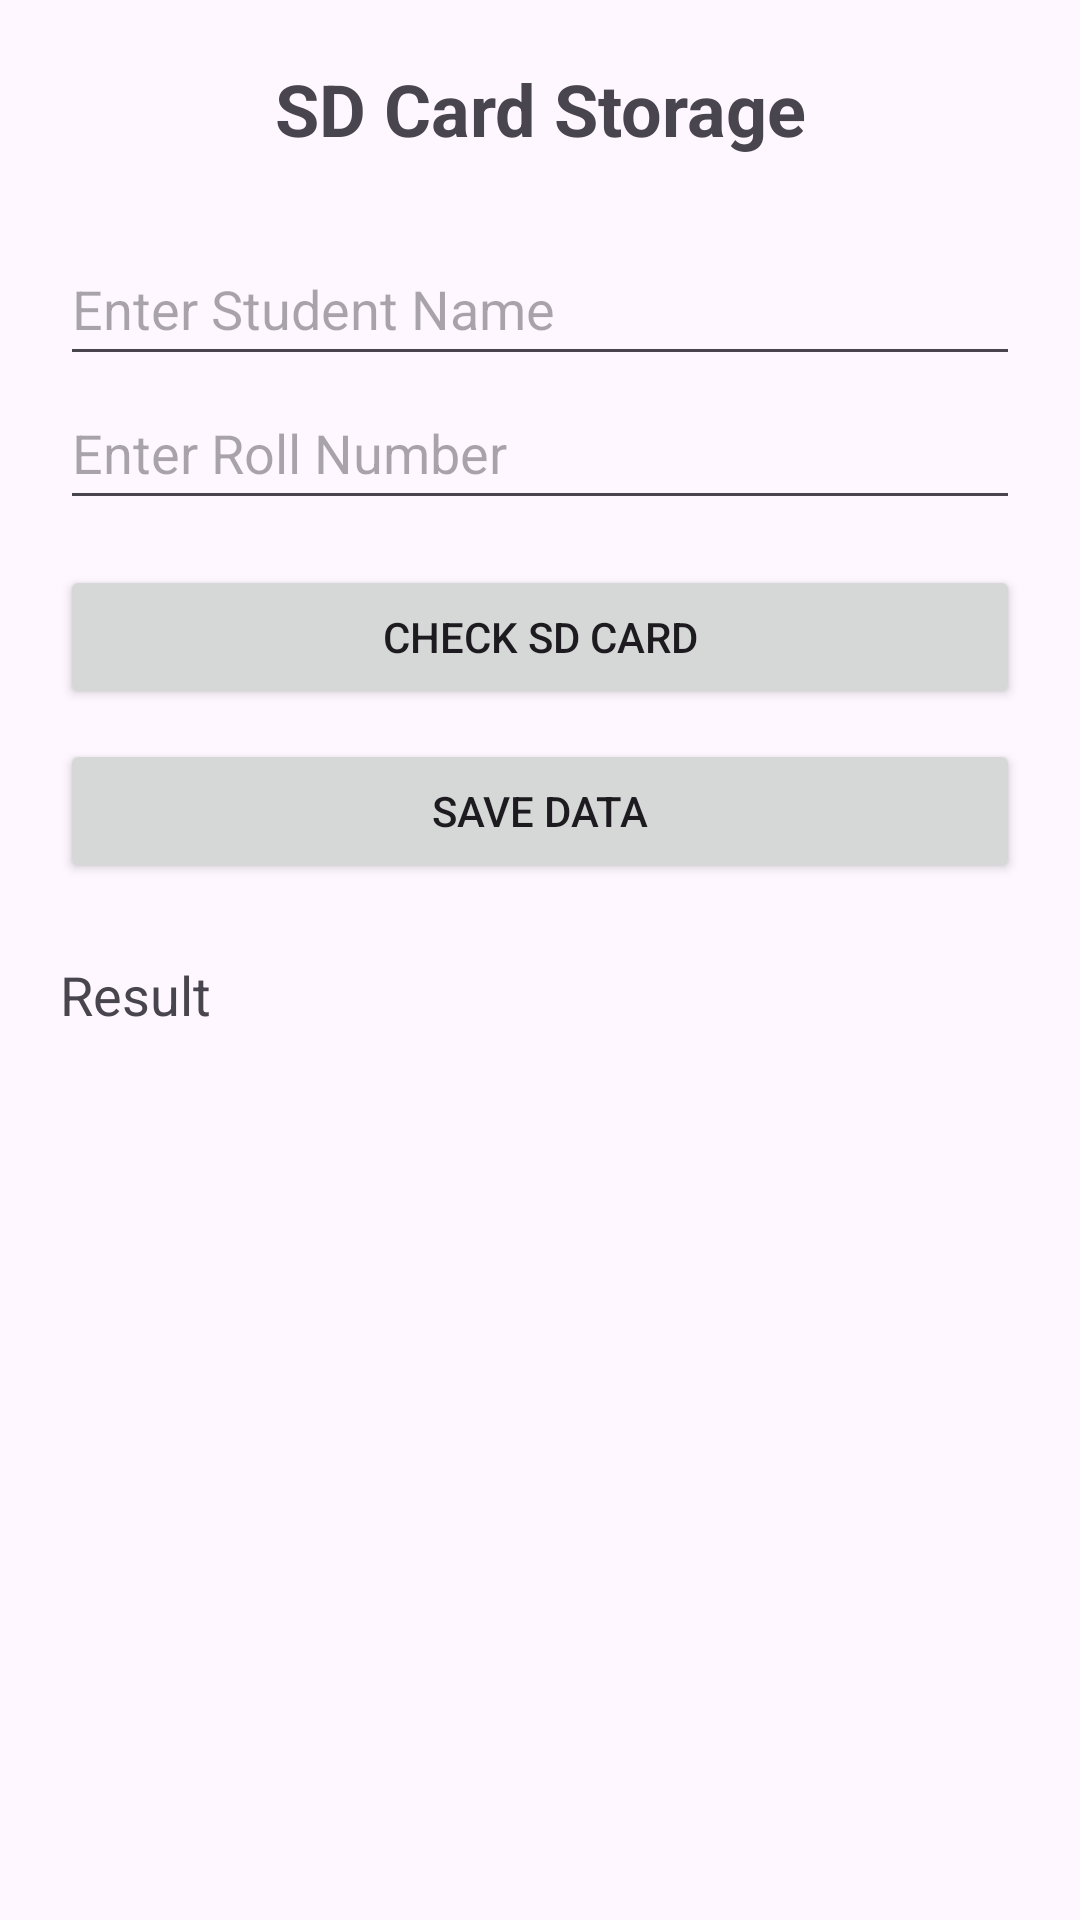

Android layout source for this screen:
<!-- AndroidManifest.xml: application theme Theme.Practical2108 -->
<!-- res/layout/sd_card.xml -->
<?xml version="1.0" encoding="utf-8"?>
<LinearLayout
    xmlns:android="http://schemas.android.com/apk/res/android"
    android:layout_width="match_parent"
    android:layout_height="match_parent"
    android:orientation="vertical"
    android:padding="20dp">

    <TextView
        android:layout_width="match_parent"
        android:layout_height="wrap_content"
        android:text="SD Card Storage"
        android:textSize="24sp"
        android:textStyle="bold"
        android:gravity="center"
        android:layout_marginBottom="25dp"/>

    <EditText
        android:id="@+id/edtName"
        android:layout_width="match_parent"
        android:layout_height="wrap_content"
        android:hint="Enter Student Name"
        android:inputType="textPersonName"
        android:minHeight="48dp"/>

    <EditText
        android:id="@+id/edtRollNo"
        android:layout_width="match_parent"
        android:layout_height="wrap_content"
        android:hint="Enter Roll Number"
        android:inputType="number"
        android:minHeight="48dp"/>

    <Button
        android:id="@+id/btnCheck"
        android:layout_width="match_parent"
        android:layout_height="wrap_content"
        android:text="CHECK SD CARD"
        android:layout_marginTop="15dp"/>

    <Button
        android:id="@+id/btnSave"
        android:layout_width="match_parent"
        android:layout_height="wrap_content"
        android:text="SAVE DATA"
        android:layout_marginTop="10dp"/>

    <TextView
        android:id="@+id/txtResult"
        android:layout_width="match_parent"
        android:layout_height="wrap_content"
        android:layout_marginTop="25dp"
        android:text="Result"
        android:textSize="18sp"/>

</LinearLayout>
<!-- resources referenced by this layout -->
<resources>
  <style name="Theme.Practical2108" parent="Base.Theme.Practical2108" />
  <style name="Base.Theme.Practical2108" parent="Theme.Material3.DayNight.NoActionBar">
          
          
      </style>
</resources>
